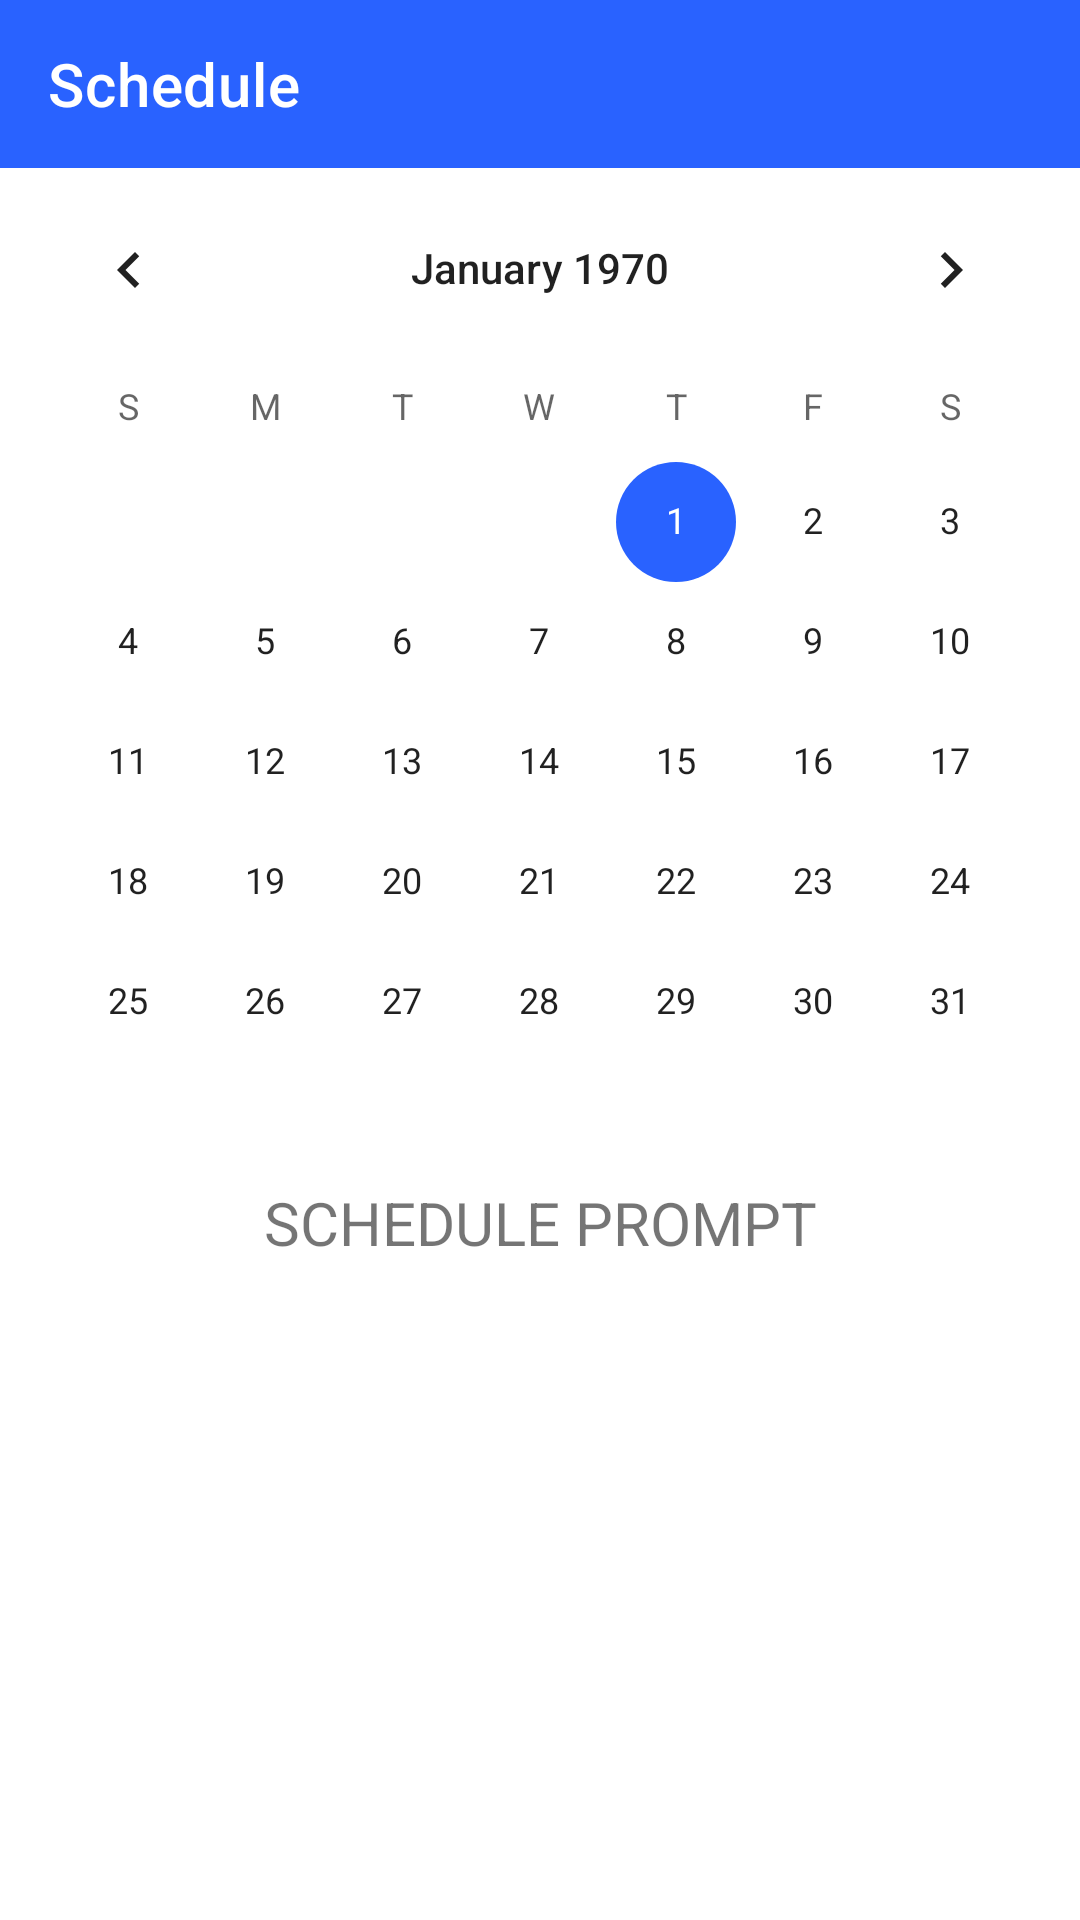

Write the Android layout XML for this screen, with the resource values it uses.
<!-- AndroidManifest.xml: application theme Theme.Medicalclinicapp -->
<!-- res/layout/activity_doctor_schedule.xml -->
<?xml version="1.0" encoding="utf-8"?>
<androidx.constraintlayout.widget.ConstraintLayout xmlns:android="http://schemas.android.com/apk/res/android"
    xmlns:app="http://schemas.android.com/apk/res-auto"
    xmlns:tools="http://schemas.android.com/tools"
    android:layout_width="match_parent"
    android:layout_height="match_parent"
    tools:context=".DoctorScheduleActivity">

    <androidx.appcompat.widget.Toolbar
        android:id="@+id/toolbarSchedule"
        android:layout_width="0dp"
        android:layout_height="wrap_content"
        android:background="?attr/colorPrimary"
        android:minHeight="?attr/actionBarSize"
        android:theme="?attr/actionBarTheme"
        app:layout_constraintEnd_toEndOf="parent"
        app:layout_constraintStart_toStartOf="parent"
        app:layout_constraintTop_toTopOf="parent"
        app:title="Schedule"
        app:titleTextColor="@color/white" />

    <CalendarView
        android:id="@+id/calendarSchedule"
        android:layout_width="0dp"
        android:layout_height="wrap_content"
        app:layout_constraintEnd_toEndOf="parent"
        app:layout_constraintHorizontal_bias="0.0"
        app:layout_constraintStart_toStartOf="parent"
        app:layout_constraintTop_toBottomOf="@+id/toolbarSchedule" />

    <LinearLayout
        android:id="@+id/linearScheduleLeft"
        android:layout_width="0dp"
        android:layout_height="0dp"
        android:layout_marginStart="32dp"
        android:layout_marginTop="16dp"
        android:orientation="vertical"
        app:layout_constraintBottom_toBottomOf="parent"
        app:layout_constraintEnd_toStartOf="@+id/linearScheduleRight"
        app:layout_constraintStart_toStartOf="parent"
        app:layout_constraintTop_toBottomOf="@+id/txtSchedulePrompt" />

    <LinearLayout
        android:id="@+id/linearScheduleRight"
        android:layout_width="0dp"
        android:layout_height="0dp"
        android:layout_marginTop="16dp"
        android:layout_marginEnd="32dp"
        android:orientation="vertical"
        app:layout_constraintBottom_toBottomOf="parent"
        app:layout_constraintEnd_toEndOf="parent"
        app:layout_constraintStart_toEndOf="@+id/linearScheduleLeft"
        app:layout_constraintTop_toBottomOf="@+id/txtSchedulePrompt"></LinearLayout>

    <TextView
        android:id="@+id/txtSchedulePrompt"
        android:layout_width="wrap_content"
        android:layout_height="wrap_content"
        android:text="SCHEDULE PROMPT"
        android:textSize="20sp"
        app:layout_constraintEnd_toEndOf="parent"
        app:layout_constraintStart_toStartOf="parent"
        app:layout_constraintTop_toBottomOf="@+id/calendarSchedule" />
</androidx.constraintlayout.widget.ConstraintLayout>
<!-- resources referenced by this layout -->
<resources>
  <color name="white">#FFFFFFFF</color>
  <style name="Theme.Medicalclinicapp" parent="Theme.MaterialComponents.DayNight.NoActionBar">
          
          <item name="colorPrimary">@color/primary</item>
          <item name="colorPrimaryVariant">@color/purple_700</item>
          <item name="colorOnPrimary">@color/white</item>
          
          <item name="colorSecondary">@color/primary</item>
          <item name="colorSecondaryVariant">@color/teal_700</item>
          <item name="colorOnSecondary">@color/black</item>
          
          <item name="android:statusBarColor" tools:targetApi="l">?attr/colorPrimaryVariant</item>
          
      </style>
  <color name="primary">#FF2962FF</color>
  <color name="purple_700">#FF3700B3</color>
  <color name="teal_700">#FF018786</color>
  <color name="black">#FF000000</color>
</resources>
